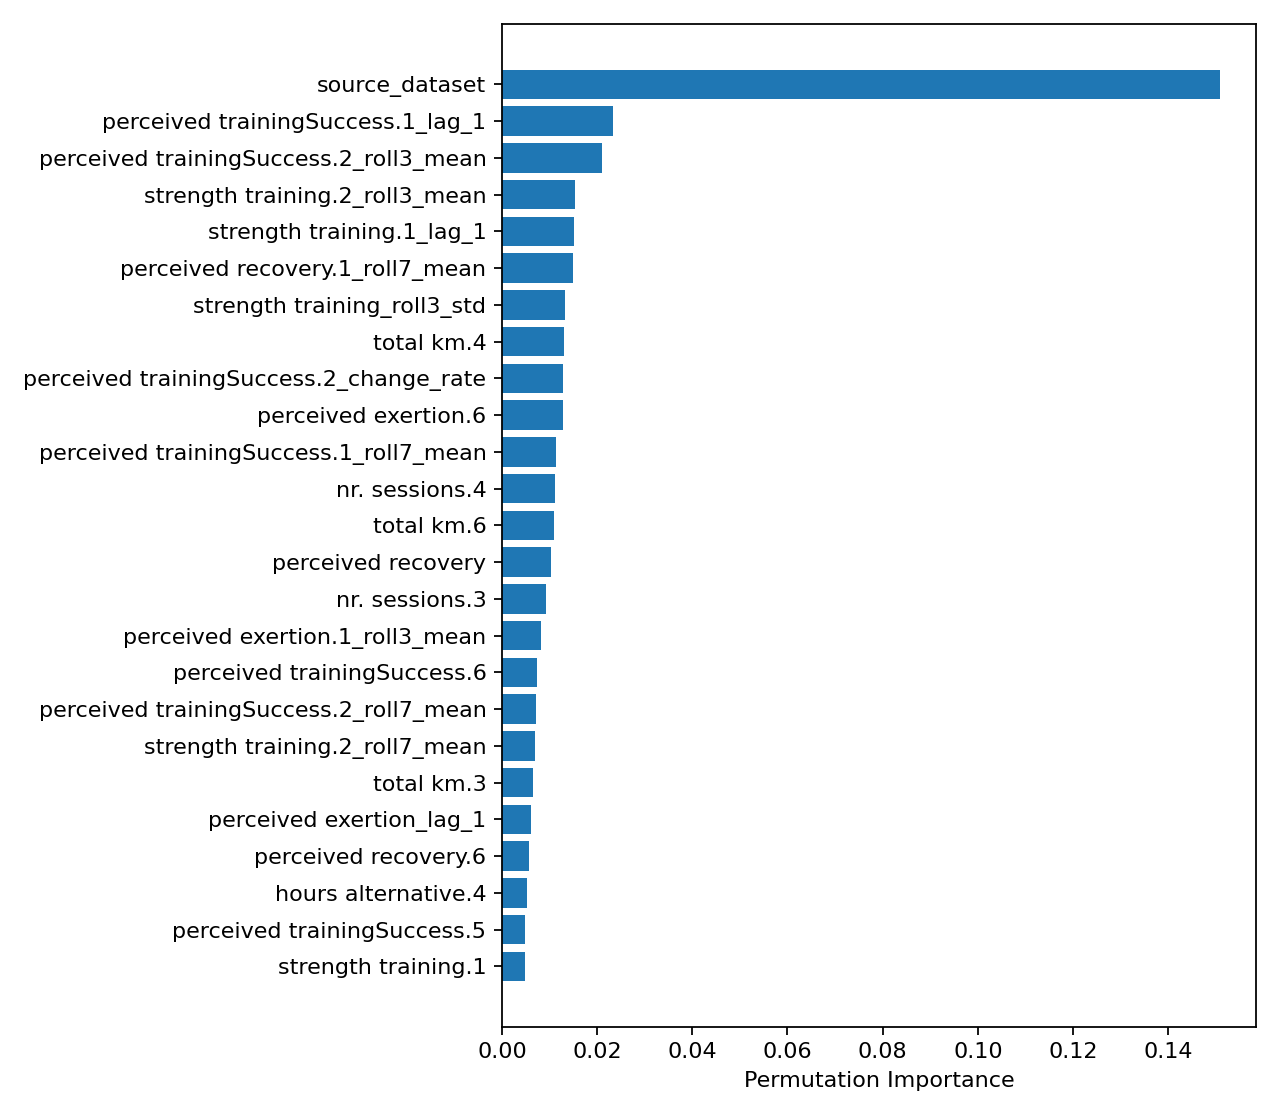

Values plotted in this chart, from the file beside it:
feature, importance
source_dataset, 0.1509
perceived trainingSuccess.1_lag_1, 0.02335
perceived trainingSuccess.2_roll3_mean, 0.02102
strength training.2_roll3_mean, 0.01536
strength training.1_lag_1, 0.01522
perceived recovery.1_roll7_mean, 0.01493
strength training_roll3_std, 0.01326
total km.4, 0.013
perceived trainingSuccess.2_change_rate, 0.01285
perceived exertion.6, 0.01279
perceived trainingSuccess.1_roll7_mean, 0.01134
nr. sessions.4, 0.0111
total km.6, 0.01088
perceived recovery, 0.0104
nr. sessions.3, 0.009284
perceived exertion.1_roll3_mean, 0.008165
perceived trainingSuccess.6, 0.007285
perceived trainingSuccess.2_roll7_mean, 0.007246
strength training.2_roll7_mean, 0.006995
total km.3, 0.006496
perceived exertion_lag_1, 0.006084
perceived recovery.6, 0.005779
hours alternative.4, 0.005242
perceived trainingSuccess.5, 0.004796
strength training.1, 0.004743
perceived exertion.1_roll7_std, 0.004616
perceived trainingSuccess.1_roll3_std, 0.004407
perceived exertion.1_change_rate, 0.004388
strength training_roll7_mean, 0.00438
total km.2, 0.00429
max exertion, 0.00415
strength training.2_lag_1, 0.004093
km Z5-T1-T2.1, 0.003756
perceived trainingSuccess_roll7_std, 0.003546
perceived exertion_roll3_mean, 0.003324
perceived trainingSuccess_roll3_mean, 0.003201
perceived recovery_lag_1, 0.003138
perceived trainingSuccess.2_lag_1, 0.003037
total km, 0.002982
perceived recovery.1_roll3_mean, 0.002773
total km Z5-T1-T2.2, 0.002568
perceived trainingSuccess_roll3_std, 0.002493
km Z3-4.3, 0.002431
strength training_change_rate, 0.00216
perceived trainingSuccess.2_roll7_std, 0.002078
strength training.4, 0.0019
hours alternative.6, 0.001855
max km Z5-T1-T2 one day.2, 0.001846
nr. sessions.6, 0.001821
perceived recovery_roll3_mean, 0.00159
perceived trainingSuccess_change_rate, 0.001461
perceived trainingSuccess.1_change_rate, 0.0009479
perceived trainingSuccess.3, 0.0007478
km Z3-4.2, 0.0007357
nr. strength trainings.1, 0.0007061
km Z5-T1-T2.5, 0.000642
strength training_lag_1, 0.000626
km Z5-T1-T2, 0.0005425
km Z3-4.6, 0.0004986
km sprinting.3, 0.0004746
... 276 more rows
